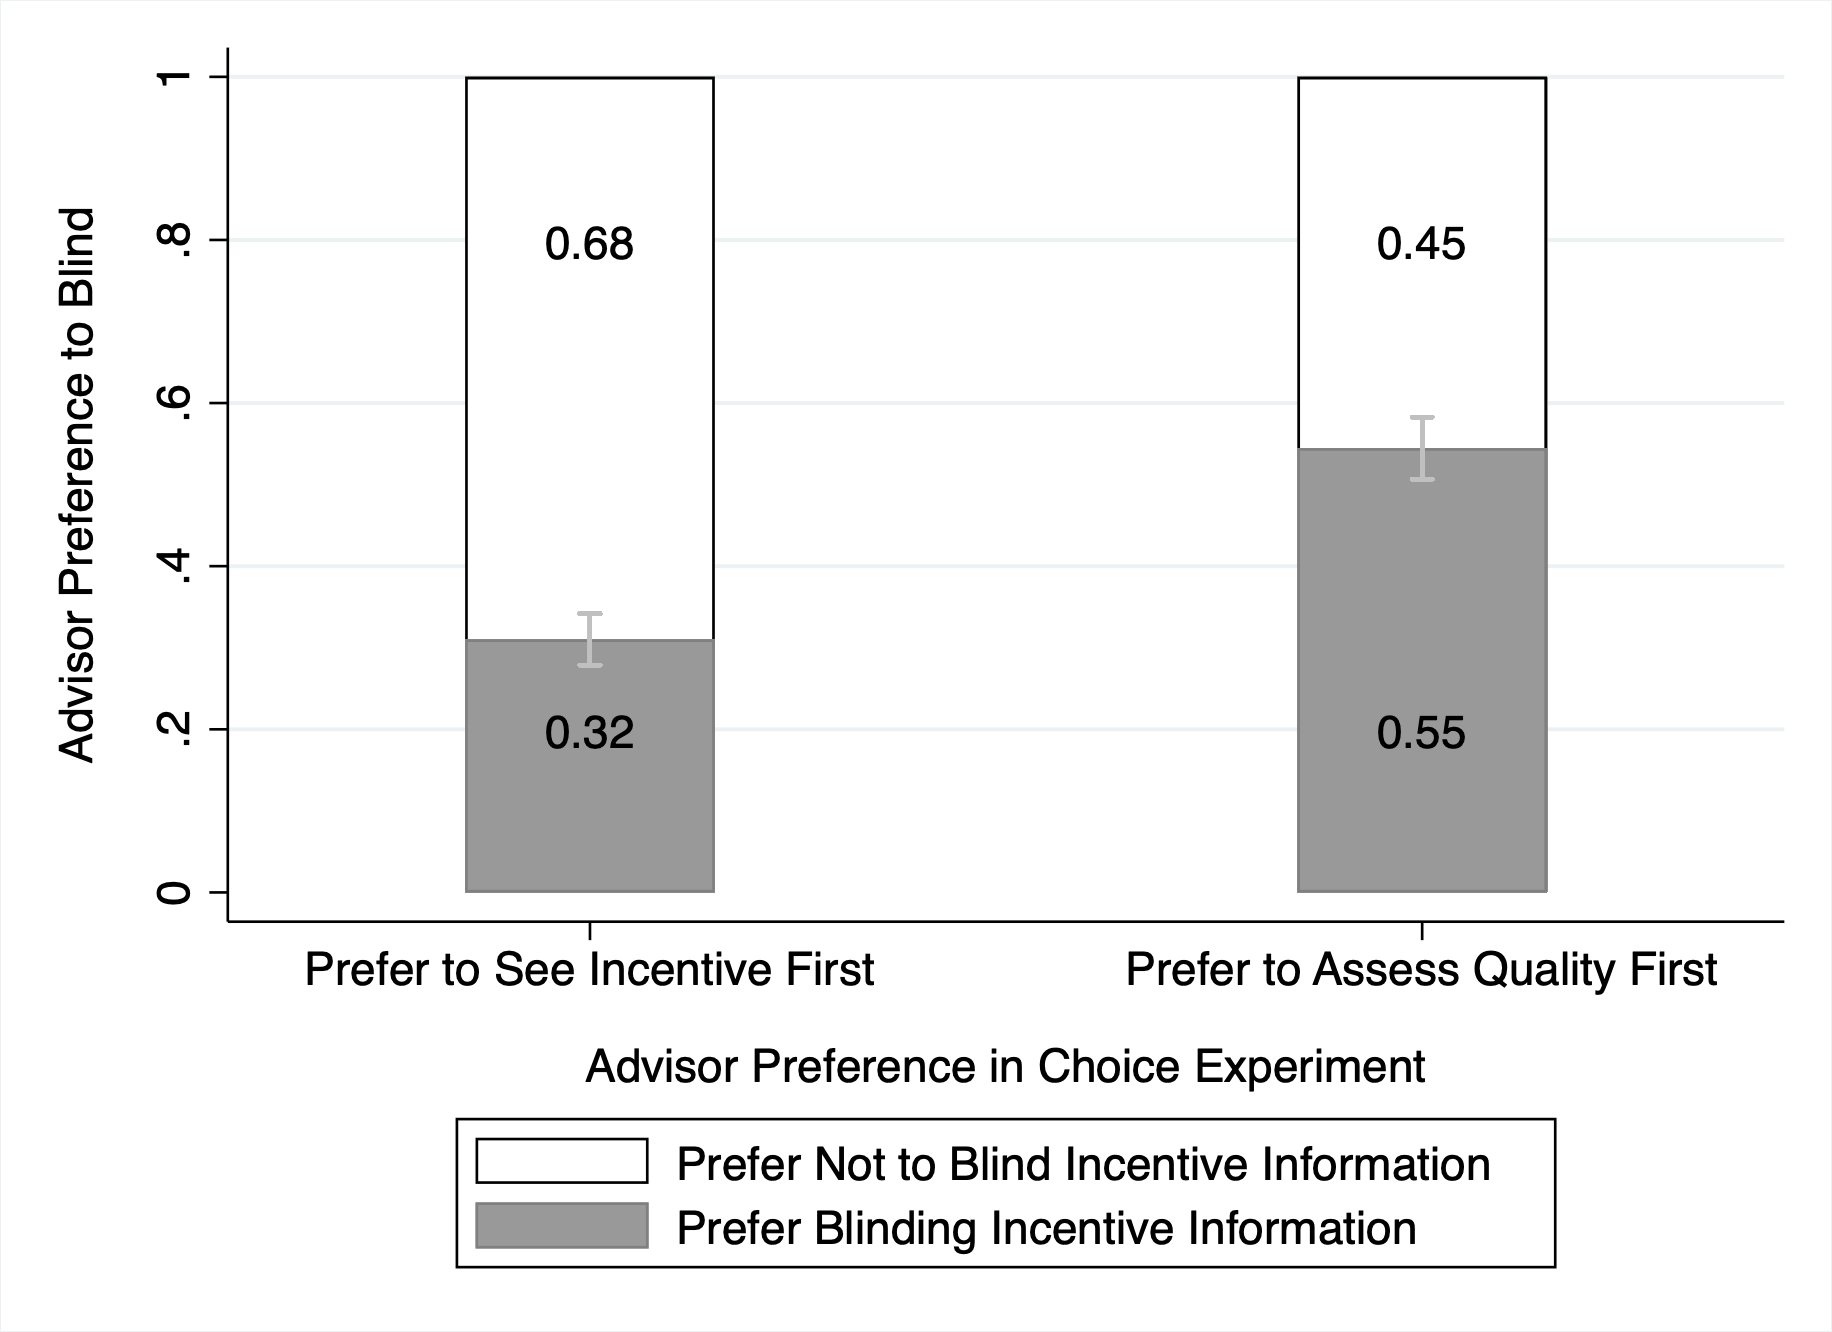

The data file committed next to this chart (first rows):
Type-1, Value, Error Bar Length
Prefer to See Incentive First, 0.3092, 0.0638
Prefer to Access Quality First, 0.5448, 0.0773
